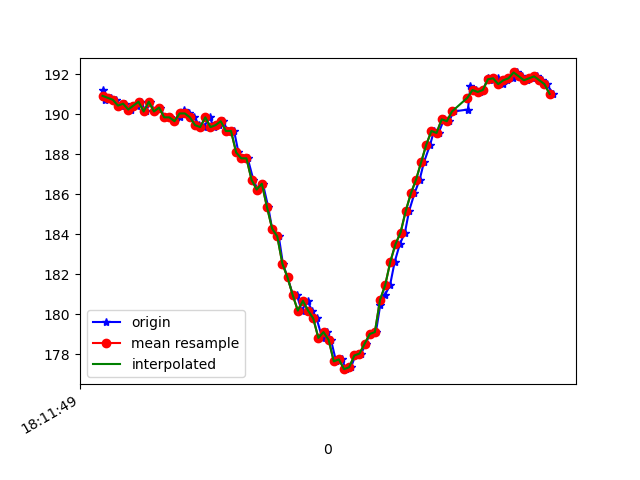

Data behind this chart, as committed beside it:
1617819109880, 514753490092192, 191.21094, -234.66797, -65.13672
1617819109888, 514753506482132, 190.7, -235, -65.23
1617819109895, 514753525374819, 190.8, -234.7, -64.06
1617819109911, 514753544450634, 190.8, -234.9, -64.55
1617819109931, 514753563465406, 190.7, -235.1, -64.26
1617819109950, 514753582541221, 190.4, -235.6, -64.55
1617819109969, 514753601769642, 190.5, -235.7, -64.94
1617819109990, 514753620509723, 190.2, -234.9, -65.14
1617819110014, 514753640897954, 190.4, -235.3, -65.14
1617819110028, 514753659058130, 190.6, -235.4, -65.62
1617819110049, 514753678103423, 190.1, -235.3, -64.55
1617819110066, 514753697362366, 190.6, -235.4, -65.23
1617819110083, 514753716407660, 190.1, -235.2, -64.75
1617819110104, 514753735483475, 190.3, -235.5, -65.23
1617819110122, 514753754467726, 189.8, -235.7, -66.02
1617819110142, 514753773482498, 189.8, -234.8, -65.82
1617819110161, 514753792558313, 189.6, -235.4, -65.14
1617819110182, 514753811542564, 189.8, -235.3, -64.55
1617819110198, 514753830557336, 190.2, -235.2, -64.16
1617819110218, 514753849602630, 190, -235, -64.75
1617819110237, 514753868678445, 189.8, -235, -64.75
1617819110257, 514753887784781, 189.5, -235, -64.16
1617819110274, 514753906830075, 189.4, -235.4, -65.33
1617819110297, 514753925783804, 189.8, -235.1, -64.55
1617819110313, 514753944798577, 189.4, -235.8, -64.55
1617819110332, 514753963843870, 189.5, -235.2, -64.75
1617819110349, 514753982858643, 189.6, -235.7, -64.94
1617819110368, 514754001934458, 189.2, -236.6, -66.21
1617819110392, 514754021162879, 189.2, -236.7, -66.02
1617819110409, 514754040299736, 188.1, -236.6, -65.92
1617819110427, 514754059222945, 187.8, -236.5, -66.02
1617819110445, 514754078268239, 187.8, -236.4, -65.62
1617819110467, 514754097283011, 186.7, -236.3, -64.75
1617819110484, 514754116419868, 186.2, -235.4, -64.16
1617819110504, 514754135617768, 186.5, -234.6, -62.79
1617819110525, 514754154602019, 185.4, -231.7, -60.25
1617819110540, 514754173677834, 184.3, -228.6, -56.45
1617819110566, 514754192723128, 183.9, -224.8, -49.9
1617819110582, 514754211982071, 182.5, -222.4, -44.92
1617819110600, 514754231027364, 181.8, -219.8, -40.23
1617819110621, 514754250072658, 181, -219.9, -34.67
1617819110636, 514754269178994, 181, -219.5, -32.23
1617819110655, 514754288193767, 180.2, -220.2, -31.84
1617819110678, 514754307483231, 180.7, -219.7, -33.59
1617819110695, 514754326253832, 180.2, -220.3, -34.47
1617819110713, 514754345451733, 179.8, -220.4, -33.79
1617819110735, 514754364466505, 178.8, -220.6, -33.2
1617819110753, 514754383542320, 179.1, -219.9, -33.11
1617819110769, 514754402587613, 178.7, -219.8, -32.42
1617819110789, 514754421602386, 177.6, -220.7, -32.52
1617819110811, 514754440586637, 177.7, -220.6, -32.42
1617819110829, 514754459570888, 177.2, -220.6, -33.2
1617819110847, 514754478585660, 177.3, -220.2, -33.98
1617819110864, 514754497691996, 177.9, -221.2, -34.28
1617819110887, 514754516981460, 178, -220, -35.16
1617819110904, 514754535782584, 178.5, -220.7, -36.33
1617819110921, 514754554827877, 179, -220.5, -38.18
1617819110944, 514754573842649, 179.1, -221, -39.45
1617819110961, 514754592918464, 180.5, -221.3, -41.8
1617819110979, 514754612116364, 181, -221, -43.26
1617819110999, 514754631070094, 181.4, -221.7, -45.02
... 32 more rows
